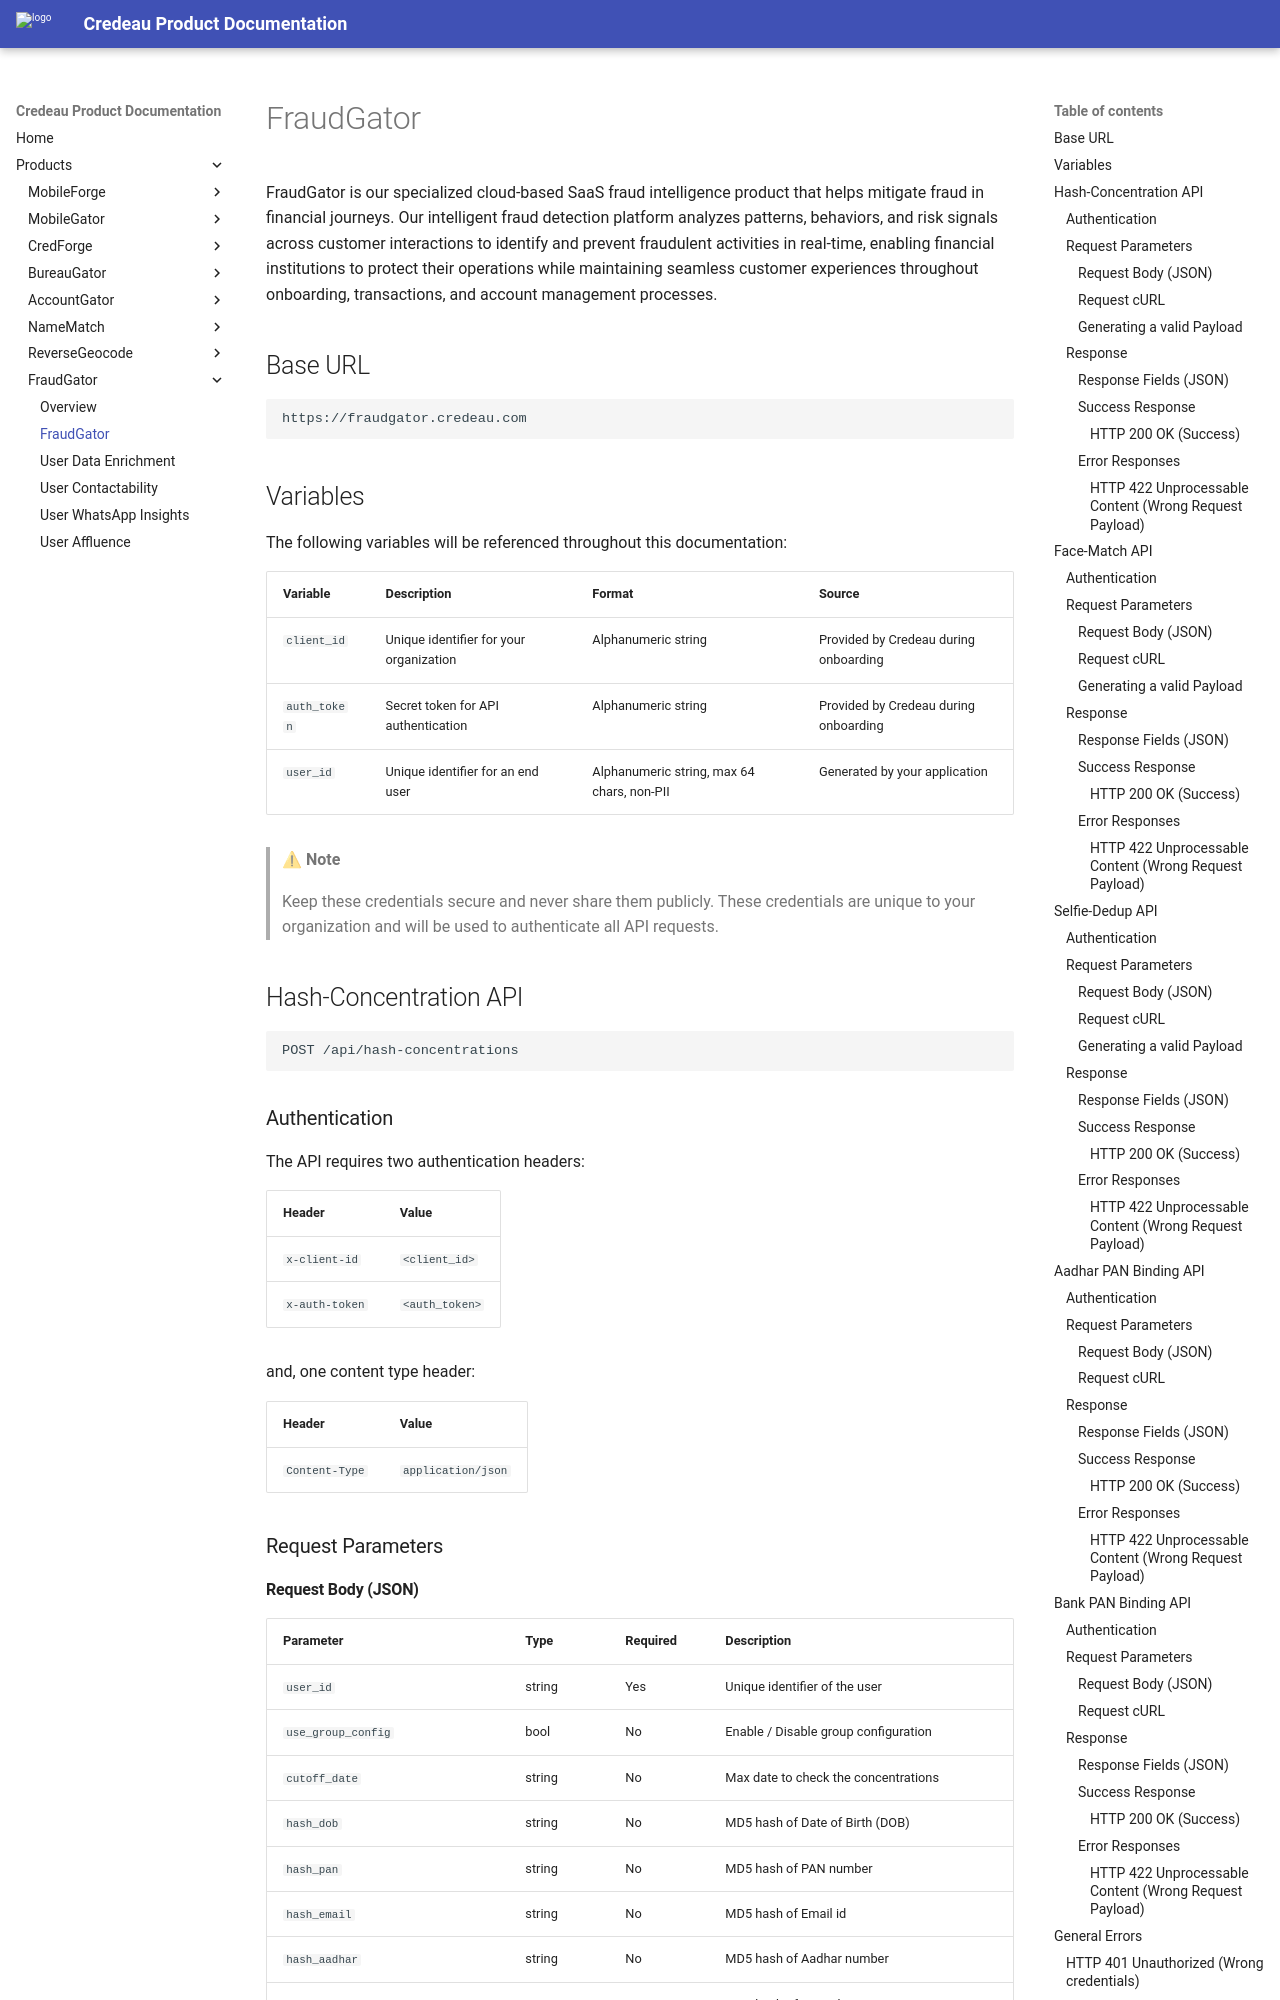

repository: Credeau/credeau-docs · page: products/fraudgator/fraudgator/index.html · generator: mkdocs

# FraudGator

FraudGator is our specialized cloud-based SaaS fraud intelligence product that helps mitigate fraud in financial journeys. Our intelligent fraud detection platform analyzes patterns, behaviors, and risk signals across customer interactions to identify and prevent fraudulent activities in real-time, enabling financial institutions to protect their operations while maintaining seamless customer experiences throughout onboarding, transactions, and account management processes.

## Base URL

```bash
https://fraudgator.credeau.com
```

## Variables

The following variables will be referenced throughout this documentation:

| Variable      | Description                                | Format                                     | Source                                |
|---------------|--------------------------------------------|--------------------------------------------|---------------------------------------|
| `client_id`   | Unique identifier for your organization    | Alphanumeric string                        | Provided by Credeau during onboarding |
| `auth_token`  | Secret token for API authentication        | Alphanumeric string                        | Provided by Credeau during onboarding |
| `user_id`     | Unique identifier for an end user          | Alphanumeric string, max 64 chars, non-PII | Generated by your application         |


> ⚠ **Note**
>
> Keep these credentials secure and never share them publicly. These credentials are unique to your organization and will be used to authenticate all API requests.

## Hash-Concentration API

```bash
POST /api/hash-concentrations
```

### Authentication

The API requires two authentication headers:

| Header | Value |
|--------|-------|
| `x-client-id` | `<client_id>` |
| `x-auth-token` | `<auth_token>` |

and, one content type header:

| Header | Value |
|--------|-------|
| `Content-Type` | `application/json` |

### Request Parameters
